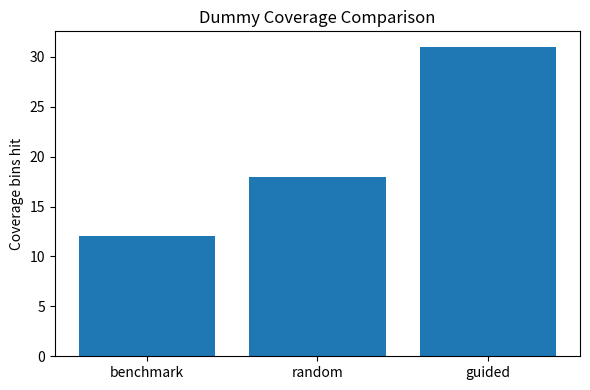

Source code (Python): (Note: this script raises an exception after producing the figure.)
import pandas as pd
import matplotlib.pyplot as plt

df = pd.DataFrame({
    "method": ["benchmark", "random", "guided"],
    "coverage": [12, 18, 31]
    })

plt.figure(figsize=(6,4))
plt.bar(df["method"], df["coverage"])
plt.ylabel("Coverage bins hit")
plt.title("Dummy Coverage Comparison")
plt.tight_layout()
plt.savefig("data/plots/dummy_coverage.png")
print("Saved plot to data/plots/dummy_coverage.png")
